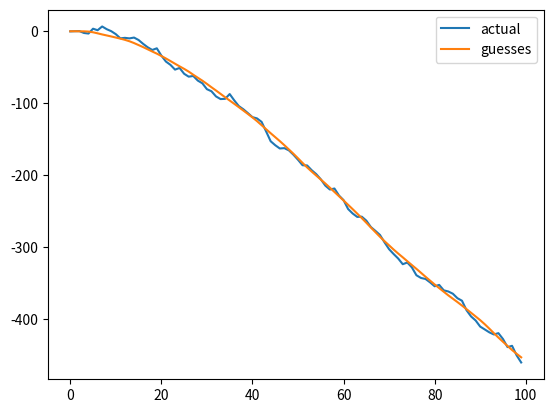

Generate this figure with matplotlib:
#kalman filter, simple example from http://en.wikipedia.org/wiki/Kalman_filter

import numpy as np
from numpy.linalg import inv
from numpy import dot
from matplotlib import pyplot as plt


def predict(x, F, B, u, P, Q ):
    assert x.shape[1] == 1
    assert F.shape[0] == x.shape[0]
    assert u.shape == x.shape
    assert B.shape[0] == u.shape[0]
    assert F.shape[1] == P.shape[0]
    assert Q.shape == P.shape

    x_p = dot(F, x) + dot(B,u)
    P_p = dot(F,P).dot(F.T) + Q

    assert x.shape == x_p.shape
    assert P_p.shape == P.shape

    return x_p, P_p

def update(z, H, x_p, P_p, R ):
    assert H.shape[1] == x_p.shape[0]
    assert H.shape[1] == P_p.shape[0]
    assert R.shape[0] == H.shape[0]
    assert z.shape[1] == 1
    assert z.shape[0] == H.shape[0]

    y = z - dot(H,x_p)
    S = dot(H,P_p).dot(H.T) + R
    K = dot(P_p, H.T).dot(inv(S))
    x_u = x_p + dot(K,y)
    P_u = (np.eye(K.shape[0]) - dot(K,H)).dot(P_p)

    return x_u, P_u


def run(acc_variance=1., obs_variance=1., delta_t = 0.5):
    steps = 100
    X_guesses = np.zeros((2,steps))
    X_actual = np.zeros((2,steps))

    F = np.array([[1, delta_t],[0,1]])
    G = np.array([[delta_t**2/2, delta_t]])
    B = np.zeros((2,2))
    u = np.zeros((2,1))
    Q = np.array([ [delta_t**4/4, delta_t**3/2], [delta_t**3/2, delta_t**2]])*acc_variance
    H = np.array([[1,0]])
    R = np.array( [[obs_variance]])

    #initial values
    x = x_g = np.zeros((2,1))
    P_g = np.zeros((2,2))

    for i in range(steps):
        x = dot(F,x) + np.random.multivariate_normal( [0,0], Q ).reshape( 2, 1)

        x_p, P_p = predict(x_g, F, B, u, P_g, Q )
        z = dot(H,x) + np.random.normal(0,obs_variance)

        x_g, P_g = update(z, H, x_p, P_p, R )

        #print x_g.shape, P_g.shape
        X_guesses[:,i] = x_g[:,0]
        X_actual[:,i] = x[:,0]


    return X_guesses[0,:], X_actual[0,:]


delta_t = 0.5
actual, guesses = run(2.,10., delta_t)

plt.plot(actual, label='actual')
plt.plot(guesses, label='guesses')

plt.legend()
plt.show()





